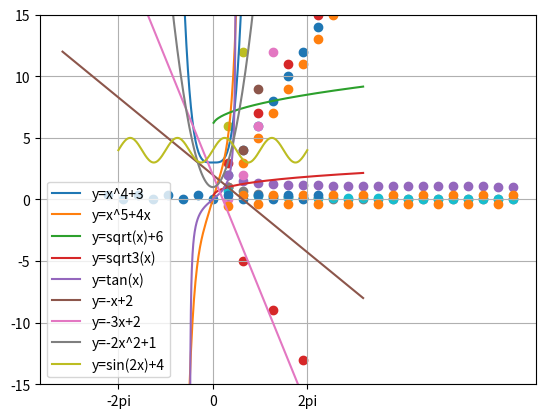

Generate this figure with matplotlib:
# -*- coding: utf-8 -*-
"""
Created on Fri Jan  8 08:40:28 2021

[redacted]
"""

"""
Which graphs show relations that are functions:
    1. Function
    2. Not a Function
    3. Function (1/x)
    4. Function
    5. Not a Function

    
Given the following graph, Evaluate f(-1), Solve for f(x)=3.
f(-1)=1
f(x)=3 == x=2

Given the following graph, Evaluate f(0), Solve for f(x)=-3.
f(0) = 0
f(x) = -3 == x=-2 ^ x=2

Evaluate the expressions, given functions f,g and h,
f(x)=3x-2
g(x)=5-x^2
h(x)=-2x^2+3x-1

1. 3f(1)-4g(-2)
    3*(3*1-2)-4*(5-(-2)**2) =...
"""
print(3*(3*1-2)-4*(5-(-2)**2))
"""
    3f(1)-4g(-2)=-1

2.  f((7/3))-h(-2)
    (3*(7/3)-2)-(-2**(-2)+3*-2-1) =...
"""
print((3*(7/3)-2)-((-2)*(-2)**2+3*-2-1))
"""
    f((7/3))-h(-2)=20
    
Plot the folowing functions in python:
    (All functions in functions dictionary)
"""
import numpy as np
import matplotlib.pyplot as plt
x=np.linspace(-10,10,200)
x_for_trig=np.linspace((-2*np.pi),(2*np.pi),200)
x_for_tan=np.linspace(((-np.pi)/2),((np.pi)/2),200)
functions={'y=x^4+3':x**4+3,'y=x^5+4x':x**5+4*x,'y=sqrt(x)+6':(np.sqrt(x)+6),
           'y=sqrt3(x)':x**(1/3),'y=tan(x)':np.tan(x_for_tan),'y=-x+2':-x+2,
           'y=-3x+2':-3*x+2,'y=-2x^2+1':2*(x**2)+1,'y=sin(2x)+4':(np.sin((2*x_for_trig))+4)}
for function in functions.items():
    if "sin" in function[0]:
        plt.plot(x_for_trig,function[1],label=function[0])
        plt.xticks([(-2*np.pi),0,(2*np.pi)],["-2pi","0","2pi"])
    elif "tan" in function[0]:
        plt.plot(x_for_tan,function[1],label=function[0])
        plt.ylim(-15,15)
        plt.xticks([((-np.pi)/2),0,((np.pi)/2)],["-pi/2","0","pi/2"])
    elif "cos" in function[0]:
        plt.plot(x_for_trig,function[1],label=function[0])
        plt.xticks([(-2*np.pi),0,(2*np.pi)],["-2pi","0","2pi"])
    else:
        plt.plot(x,function[1],label=function[0])
    plt.legend()
    plt.grid()
    plt.show()

"""
Determine the nth term of the sequence
a.
seq=(2,4,6,8,10,...) arrythmetic seq d=2
an=a1+(n-1)d = 2+(n-1)*2=2+2n-2= 2n

an=2n
"""
import numpy as np
import matplotlib.pyplot as plt
n=np.linspace(1,20,20)
an=2*n
plt.scatter(n,an)

"""
b.
seq=(1,3,5,7,9,...) arrythmetic seq d=2
an=a1+(n-1)d = 1+(n-1)*2 = 1+2n-2= 2n-1

an=2n-1
"""
n=np.linspace(1,20,20)
an=2*n-1
plt.scatter(n,an)

"""
c.
seq=(99,199,299,399,499,...) arrythmetic seq d=100
an=a1+(n-1)d = 99+(n-1)*100 = 99+100n-100 = 100n-1

an=100n-1
"""
n=np.linspace(1,20,20)
an=100*n-1
plt.scatter(n,an)

"""
d.
seq=(3,-5,7,-9,11,...) 
an=(2n+1)*(-(-1)**n)

"""
import numpy as np
import matplotlib.pyplot as plt
n=np.linspace(1,20,20)
an=(2*n+1)*(-(-1)**n)
plt.scatter(n,an)

"""
e.
seq=(2,(3/2),(4/3),(5/4),(6/5),...) two arrythmetic seq dividing
d=1
an=ax/ay
ax=2+(n-1)*1 = 1+n
ay=1+(n-1)*1 = n

an=(1+n)/n
"""
n=np.linspace(1,20,20)
an=(1+n)/n
plt.scatter(n,an)

"""
f.
seq=(1,4,9,16,25,...) two arrythmetic seq mult
d=1
an=ax*ay
ax=n
ay=n
an=n*n
an=n**2
"""
n=np.linspace(1,20,20)
an=n**2
plt.scatter(n,an)


"""
g.
seq=(0,2,6,12,20,...) two arrythmetic seq mult
an=ax*ay
ax=(-1+n)
ay=n
an=(-1+n)*n
"""
n=np.linspace(1,20,20)
an=(-1+n)*n
plt.scatter(n,an)

"""
h.
seq=(1,(2/3),(4/9),(8/27),(16/81),...) two geometric seq diving
an=ax/ay
rax= 2/1 = 4/2 = 2
ray= 3/1 = 9/3 = 3
ax=1*2**(n-1) = 2**(n-1)
ay=1*3**(n-1) = 3**(n-1)
an=(2**(n-1))/(3**(n-1)) =(2/3) ** (n-1)
"""
n=np.linspace(1,20,20)
an=(2/3)**(n-1)
plt.scatter(n,an)

"""
i.
seq=(6,12,20,30,42,...)
an=????
"""
n=np.linspace(1,20,20)
an=((n+1)**2+(n+1))
plt.scatter(n,an)


"""
j.
seq= ((2/3),(3/(2*4)),(4/(3*5)),(5/(4*6)),(6/(5*7)))
an=ax/(ay*az)
ax=n+1
ay=n
az=n+3
an((n+1)/n*(n+2)) = ((n+1)/(n**2+2n))
"""
n=np.linspace(1,20,20)
an=((n+1)/(n*(n+2)))
plt.scatter(n,an)

"""
k.
seq = (0,(1/3),0,(1/3),0,...)
an=(-1/6)*sin((pi/2)+pi*n)+(1/6)
ou...
an=(-1/6)*cos(pi*n)+(1/6)
"""
import numpy as np
import matplotlib.pyplot as plt
n=np.linspace(-7,7,15)
an=(-1/6)*np.sin((np.pi/2)+np.pi*n)+(1/6)
plt.scatter(n,an)

"""
l.
seq = (-(1/2),(2/5),-(3/8),(4/11),-(5/14),...)
an=((-1)**n)*((n)/(2*n+(n-1)))
"""
n=np.linspace(1,20,20)
an=((-1)**n)*((n)/(2*n+(n-1)))
plt.scatter(n,an)



"""
Find the sum of the first five terms of the sequence:
    a)
    an+1=an-1.5
    a1=3.5
"""
seq=[3.5]
soma=seq[0]
for n in range(4):
    an1=seq[n]-1.5
    soma+=an1
    seq.append(an1)
print("The sum of the first five members are",soma) #2.5

"""
b)
    an+1=(1/an)-1
    a1=5
"""
seq=[5]
soma=seq[0]
for n in range(4):
    an1=(1/seq[n])-1
    soma+=an1
    seq.append(an1)
print("The sum of the first five members are",soma) #-1.18 = -(2777/2340)

"""
c)
    an+1=(an^2-n**2)/2
    a1=1
"""
seq=[1]
soma=seq[0]
for n in range(4):
    an1=((seq[n]**2)-((n+1)**2))/2
    soma+=an1
    seq.append(an1)
print("The sum of the first five members are",soma) #-8.375 = -(67/8)

"""
d)
    an+1=sqrt(an)
    a1=65.536
"""
import numpy as np
seq=[65536]
soma=seq[0]
for n in range(1,5):
    an1=np.sqrt(seq[(n-1)])
    soma+=an1
    seq.append(an1)
print("The sum of the first five members are",soma) #65814

"""
e)
    an+1=(2**(n+1))*(((n+1)**2)-(2*an))
    a1=1
"""
seq=[1]
soma=seq[0]
for n in range(1,5):
    an1=(2**n)*((n**2)-(2*seq[(n-1)]))
    soma+=an1
    seq.append(an1) 
print("The sum of the first five members are",soma)


















